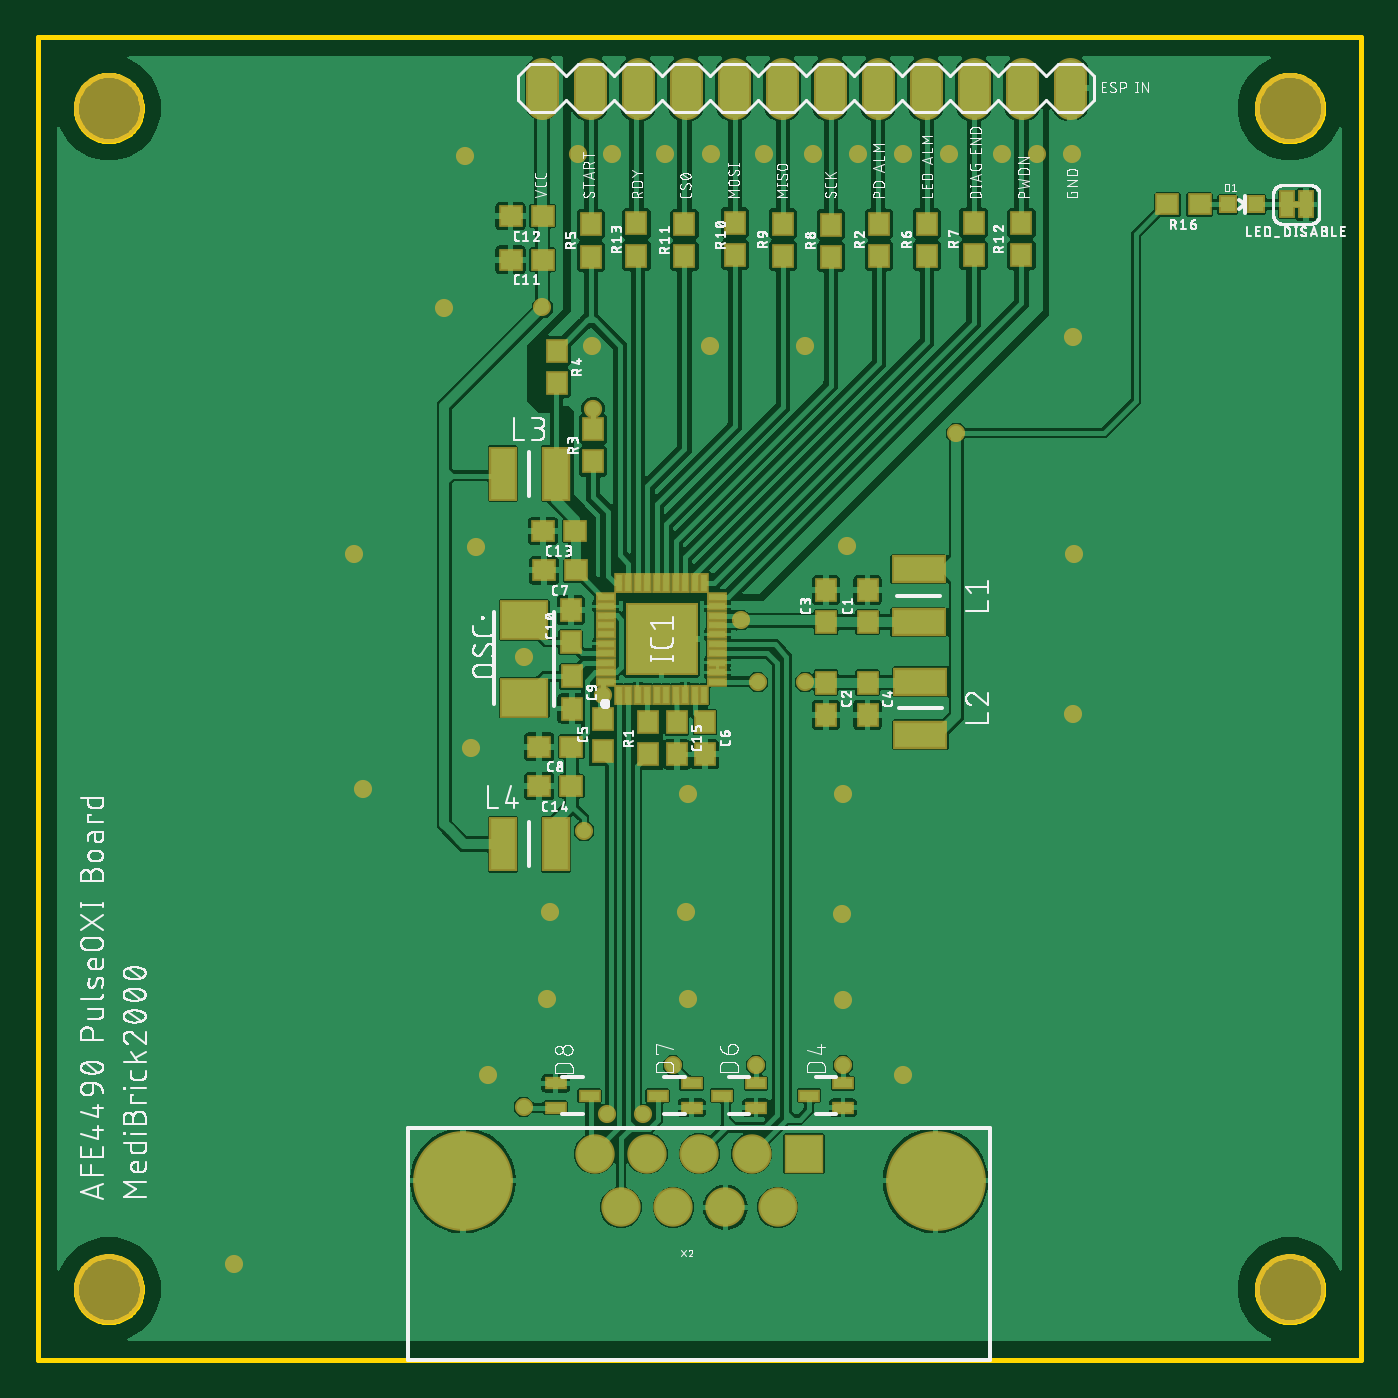
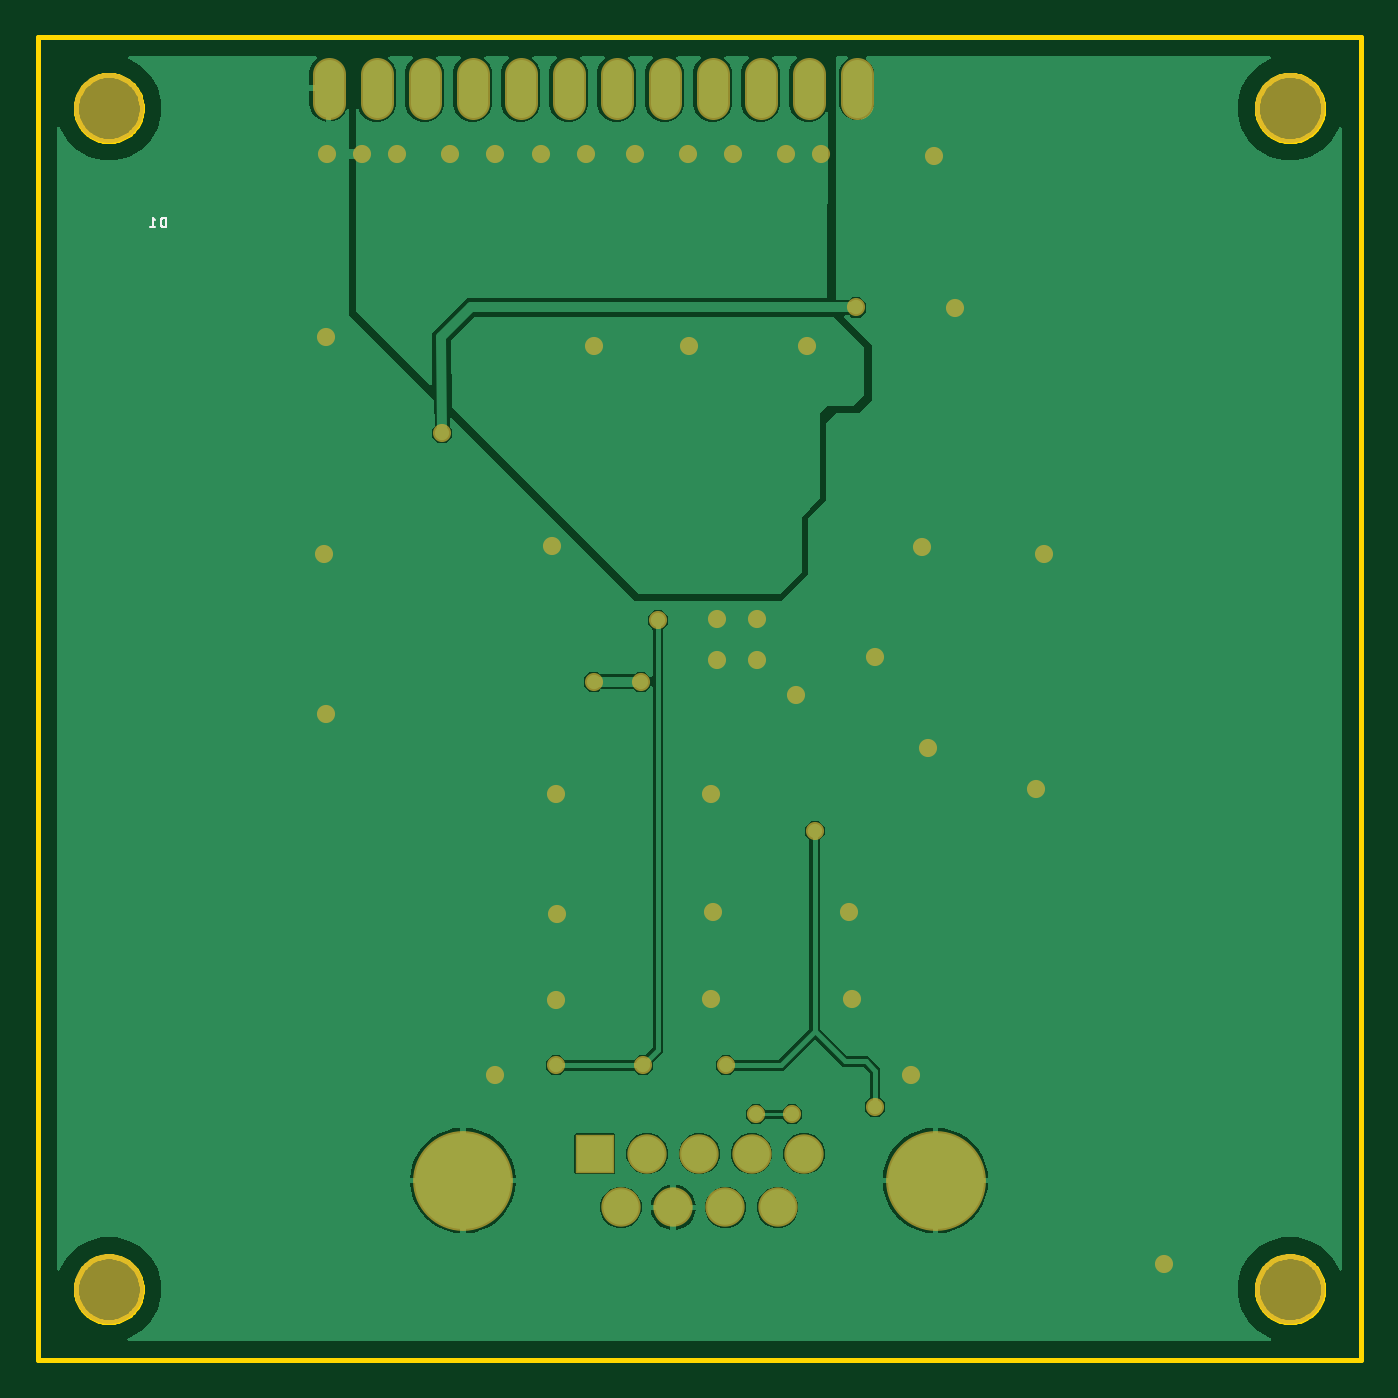
Circuit board: 8 layer files. Board 70.0 x 70.0 mm.
- bottom_copper: copper_bottom.gbr (51398 bytes)
- top_copper: copper_top.gbr (201729 bytes)
- outline: profile.gbr (7203 bytes)
- bottom_silk: silkscreen_bottom.gbr (1539 bytes)
- top_silk: silkscreen_top.gbr (235048 bytes)
- bottom_mask: soldermask_bottom.gbr (2056 bytes)
- top_mask: soldermask_top.gbr (6389 bytes)
- paste: solderpaste_top.gbr (2857 bytes)

=== bottom_copper: copper_bottom.gbr (51398 bytes, source omitted) ===
=== top_copper: copper_top.gbr (201729 bytes, source omitted) ===
=== outline: profile.gbr (7203 bytes, source omitted) ===
=== bottom_silk: silkscreen_bottom.gbr ===
G04 EAGLE Gerber RS-274X export*
G75*
%MOMM*%
%FSLAX34Y34*%
%LPD*%
%INSilkscreen Bottom*%
%IPPOS*%
%AMOC8*
5,1,8,0,0,1.08239X$1,22.5*%
G01*
%ADD10C,0.127000*%


D10*
X632290Y599620D02*
X632290Y604446D01*
X633631Y604446D01*
X633701Y604444D01*
X633771Y604439D01*
X633841Y604429D01*
X633910Y604417D01*
X633978Y604400D01*
X634045Y604380D01*
X634112Y604357D01*
X634176Y604330D01*
X634240Y604300D01*
X634302Y604266D01*
X634361Y604230D01*
X634419Y604190D01*
X634475Y604147D01*
X634528Y604102D01*
X634579Y604053D01*
X634628Y604002D01*
X634673Y603949D01*
X634716Y603893D01*
X634756Y603835D01*
X634792Y603776D01*
X634826Y603714D01*
X634856Y603650D01*
X634883Y603586D01*
X634906Y603519D01*
X634926Y603452D01*
X634943Y603384D01*
X634955Y603315D01*
X634965Y603245D01*
X634970Y603175D01*
X634972Y603105D01*
X634971Y603105D02*
X634971Y600961D01*
X634972Y600961D02*
X634970Y600891D01*
X634965Y600821D01*
X634955Y600751D01*
X634943Y600682D01*
X634926Y600614D01*
X634906Y600547D01*
X634883Y600480D01*
X634856Y600416D01*
X634826Y600352D01*
X634792Y600290D01*
X634756Y600231D01*
X634716Y600173D01*
X634673Y600117D01*
X634628Y600064D01*
X634579Y600013D01*
X634528Y599964D01*
X634475Y599919D01*
X634419Y599876D01*
X634361Y599836D01*
X634301Y599800D01*
X634240Y599766D01*
X634176Y599736D01*
X634112Y599709D01*
X634045Y599686D01*
X633978Y599666D01*
X633910Y599649D01*
X633841Y599637D01*
X633771Y599627D01*
X633701Y599622D01*
X633631Y599620D01*
X632290Y599620D01*
X637959Y603374D02*
X639300Y604446D01*
X639300Y599620D01*
X640640Y599620D02*
X637959Y599620D01*
M02*

=== top_silk: silkscreen_top.gbr (235048 bytes, source omitted) ===
=== bottom_mask: soldermask_bottom.gbr ===
G04 EAGLE Gerber RS-274X export*
G75*
%MOMM*%
%FSLAX34Y34*%
%LPD*%
%INSoldermask Bottom*%
%IPPOS*%
%AMOC8*
5,1,8,0,0,1.08239X$1,22.5*%
G01*
%ADD10C,3.703200*%
%ADD11C,1.727200*%
%ADD12R,2.082800X2.082800*%
%ADD13C,2.082800*%
%ADD14C,5.283200*%
%ADD15C,0.959600*%


D10*
X37500Y662500D03*
X662500Y662500D03*
X37500Y37500D03*
X662500Y37500D03*
D11*
X266800Y665380D02*
X266800Y680620D01*
X292200Y680620D02*
X292200Y665380D01*
X317600Y665380D02*
X317600Y680620D01*
X343000Y680620D02*
X343000Y665380D01*
X368400Y665380D02*
X368400Y680620D01*
X393800Y680620D02*
X393800Y665380D01*
X419200Y665380D02*
X419200Y680620D01*
X444600Y680620D02*
X444600Y665380D01*
X470000Y665380D02*
X470000Y680620D01*
X495400Y680620D02*
X495400Y665380D01*
X520800Y665380D02*
X520800Y680620D01*
X546200Y680620D02*
X546200Y665380D01*
D12*
X405400Y109200D03*
D13*
X377700Y109200D03*
X350000Y109200D03*
X322300Y109200D03*
X294600Y109200D03*
X391500Y80800D03*
X363800Y80800D03*
X336200Y80800D03*
X308500Y80800D03*
D14*
X475000Y95000D03*
X225000Y95000D03*
D15*
X232000Y430000D03*
X229000Y324000D03*
X257000Y372000D03*
X425500Y236000D03*
X426000Y299500D03*
X428000Y431000D03*
X548500Y426500D03*
X547500Y342000D03*
X547500Y541500D03*
X547000Y638000D03*
X510000Y638000D03*
X482000Y638000D03*
X458000Y638000D03*
X434000Y638000D03*
X410000Y638000D03*
X384000Y638000D03*
X356000Y638000D03*
X332000Y638000D03*
X304000Y638000D03*
X285810Y638000D03*
X226000Y637000D03*
X426000Y190500D03*
X458000Y151000D03*
X238000Y151000D03*
X269500Y191000D03*
X271000Y237000D03*
X104000Y51000D03*
X299000Y352000D03*
X340500Y392000D03*
X319500Y370500D03*
X340500Y370500D03*
X319500Y392000D03*
X344000Y191000D03*
X343000Y237000D03*
X344000Y299500D03*
X172000Y302000D03*
X167500Y426500D03*
X215000Y556500D03*
X293000Y536500D03*
X528500Y638000D03*
X355500Y536500D03*
X406000Y536500D03*
X267000Y557000D03*
X486000Y490500D03*
X289000Y280000D03*
X336000Y156000D03*
X257000Y134000D03*
X372000Y391500D03*
X380000Y156000D03*
X426000Y156000D03*
X381000Y359000D03*
X406000Y359000D03*
X320000Y130000D03*
X301000Y130000D03*
M02*

=== top_mask: soldermask_top.gbr ===
G04 EAGLE Gerber RS-274X export*
G75*
%MOMM*%
%FSLAX34Y34*%
%LPD*%
%INSoldermask Top*%
%IPPOS*%
%AMOC8*
5,1,8,0,0,1.08239X$1,22.5*%
G01*
%ADD10C,3.703200*%
%ADD11R,1.203200X1.303200*%
%ADD12R,1.303200X1.203200*%
%ADD13R,1.203200X0.703200*%
%ADD14C,1.727200*%
%ADD15C,0.965200*%
%ADD16R,2.603200X2.103200*%
%ADD17R,2.082800X2.082800*%
%ADD18C,2.082800*%
%ADD19C,5.283200*%
%ADD20R,1.003200X1.003200*%
%ADD21R,0.838200X1.473200*%
%ADD22R,2.903200X1.503200*%
%ADD23R,1.503200X2.903200*%
%ADD24R,0.503200X1.103200*%
%ADD25R,1.103200X0.503200*%
%ADD26R,3.810000X3.810000*%
%ADD27C,0.959600*%

G36*
X667860Y609607D02*
X667860Y609607D01*
X667926Y609609D01*
X667969Y609627D01*
X668016Y609635D01*
X668073Y609669D01*
X668133Y609694D01*
X668168Y609725D01*
X668209Y609750D01*
X668251Y609801D01*
X668299Y609845D01*
X668321Y609887D01*
X668350Y609924D01*
X668371Y609986D01*
X668402Y610045D01*
X668410Y610099D01*
X668422Y610136D01*
X668421Y610176D01*
X668429Y610230D01*
X668429Y612770D01*
X668418Y612835D01*
X668416Y612901D01*
X668398Y612944D01*
X668390Y612991D01*
X668356Y613048D01*
X668331Y613108D01*
X668300Y613143D01*
X668275Y613184D01*
X668224Y613226D01*
X668180Y613274D01*
X668138Y613296D01*
X668101Y613325D01*
X668039Y613346D01*
X667980Y613377D01*
X667926Y613385D01*
X667889Y613397D01*
X667849Y613396D01*
X667795Y613404D01*
X663985Y613404D01*
X663920Y613393D01*
X663854Y613391D01*
X663811Y613373D01*
X663764Y613365D01*
X663707Y613331D01*
X663647Y613306D01*
X663612Y613275D01*
X663571Y613250D01*
X663530Y613199D01*
X663481Y613155D01*
X663459Y613113D01*
X663430Y613076D01*
X663409Y613014D01*
X663378Y612955D01*
X663370Y612901D01*
X663358Y612864D01*
X663358Y612861D01*
X663359Y612824D01*
X663351Y612770D01*
X663351Y610230D01*
X663362Y610165D01*
X663364Y610099D01*
X663382Y610056D01*
X663390Y610009D01*
X663424Y609952D01*
X663449Y609892D01*
X663480Y609857D01*
X663505Y609816D01*
X663556Y609775D01*
X663600Y609726D01*
X663642Y609704D01*
X663679Y609675D01*
X663741Y609654D01*
X663800Y609623D01*
X663854Y609615D01*
X663891Y609603D01*
X663931Y609604D01*
X663985Y609596D01*
X667795Y609596D01*
X667860Y609607D01*
G37*
D10*
X37500Y662500D03*
X662500Y662500D03*
X37500Y37500D03*
X662500Y37500D03*
D11*
X439000Y390500D03*
X439000Y407500D03*
X281960Y379920D03*
X281960Y396920D03*
D12*
X267100Y582300D03*
X250100Y582300D03*
X267100Y605400D03*
X250100Y605400D03*
X284300Y438800D03*
X267300Y438800D03*
X282300Y303700D03*
X265300Y303700D03*
D11*
X417000Y358500D03*
X417000Y341500D03*
X417000Y390500D03*
X417000Y407500D03*
X439000Y358500D03*
X439000Y341500D03*
X299000Y322500D03*
X299000Y339500D03*
X353000Y337570D03*
X353000Y320570D03*
D12*
X284800Y417900D03*
X267800Y417900D03*
X282300Y324600D03*
X265300Y324600D03*
D11*
X282420Y361740D03*
X282420Y344740D03*
D13*
X408000Y140000D03*
X426000Y133500D03*
X426000Y146500D03*
X362000Y140000D03*
X380000Y133500D03*
X380000Y146500D03*
X328000Y140000D03*
X346000Y133500D03*
X346000Y146500D03*
X292000Y140000D03*
X274000Y146500D03*
X274000Y133500D03*
D11*
X445200Y584300D03*
X445200Y601300D03*
X293800Y475500D03*
X293800Y492500D03*
X274500Y534000D03*
X274500Y517000D03*
D14*
X266800Y665380D02*
X266800Y680620D01*
X292200Y680620D02*
X292200Y665380D01*
X317600Y665380D02*
X317600Y680620D01*
X343000Y680620D02*
X343000Y665380D01*
X368400Y665380D02*
X368400Y680620D01*
X393800Y680620D02*
X393800Y665380D01*
X419200Y665380D02*
X419200Y680620D01*
X444600Y680620D02*
X444600Y665380D01*
X470000Y665380D02*
X470000Y680620D01*
X495400Y680620D02*
X495400Y665380D01*
X520800Y665380D02*
X520800Y680620D01*
X546200Y680620D02*
X546200Y665380D01*
D15*
X293800Y503400D03*
D16*
X257300Y391600D03*
X257300Y350600D03*
D17*
X405400Y109200D03*
D18*
X377700Y109200D03*
X350000Y109200D03*
X322300Y109200D03*
X294600Y109200D03*
X391500Y80800D03*
X363800Y80800D03*
X336200Y80800D03*
X308500Y80800D03*
D19*
X475000Y95000D03*
X225000Y95000D03*
D12*
X614670Y611500D03*
X597670Y611500D03*
D20*
X644545Y611500D03*
X629545Y611500D03*
D21*
X670970Y611500D03*
X660810Y611500D03*
D11*
X323000Y320500D03*
X323000Y337500D03*
D22*
X466000Y418500D03*
X466000Y390500D03*
X467000Y331000D03*
X467000Y359000D03*
D23*
X246000Y469000D03*
X274000Y469000D03*
X246000Y273000D03*
X274000Y273000D03*
D24*
X307500Y352000D03*
X312500Y352000D03*
X317500Y352000D03*
X322500Y352000D03*
X327500Y352000D03*
X332500Y352000D03*
X337500Y352000D03*
X342500Y352000D03*
X347500Y352000D03*
X352500Y352000D03*
D25*
X359500Y359000D03*
X359500Y364000D03*
X359500Y369000D03*
X359500Y374000D03*
X359500Y379000D03*
X359500Y384000D03*
X359500Y389000D03*
X359500Y394000D03*
X359500Y399000D03*
X359500Y404000D03*
D24*
X352500Y411000D03*
X347500Y411000D03*
X342500Y411000D03*
X337500Y411000D03*
X332500Y411000D03*
X327500Y411000D03*
X322500Y411000D03*
X317500Y411000D03*
X312500Y411000D03*
X307500Y411000D03*
D25*
X300500Y404000D03*
X300500Y399000D03*
X300500Y394000D03*
X300500Y389000D03*
X300500Y384000D03*
X300500Y379000D03*
X300500Y374000D03*
X300500Y369000D03*
X300500Y364000D03*
X300500Y359000D03*
D26*
X330000Y381500D03*
D11*
X338000Y337500D03*
X338000Y320500D03*
X470420Y584390D03*
X470420Y601390D03*
X495110Y584770D03*
X495110Y601770D03*
X419590Y583880D03*
X419590Y600880D03*
X394190Y584400D03*
X394190Y601400D03*
X368790Y584920D03*
X368790Y601920D03*
X342120Y584170D03*
X342120Y601170D03*
X292590Y583940D03*
X292590Y600940D03*
X316720Y584460D03*
X316720Y601460D03*
X520460Y584710D03*
X520460Y601710D03*
D27*
X232000Y430000D03*
X229000Y324000D03*
X257000Y372000D03*
X425500Y236000D03*
X426000Y299500D03*
X428000Y431000D03*
X548500Y426500D03*
X547500Y342000D03*
X547500Y541500D03*
X547000Y638000D03*
X510000Y638000D03*
X482000Y638000D03*
X458000Y638000D03*
X434000Y638000D03*
X410000Y638000D03*
X384000Y638000D03*
X356000Y638000D03*
X332000Y638000D03*
X304000Y638000D03*
X285810Y638000D03*
X226000Y637000D03*
X426000Y190500D03*
X458000Y151000D03*
X238000Y151000D03*
X269500Y191000D03*
X271000Y237000D03*
X104000Y51000D03*
X299000Y352000D03*
X340500Y392000D03*
X319500Y370500D03*
X340500Y370500D03*
X319500Y392000D03*
X344000Y191000D03*
X343000Y237000D03*
X344000Y299500D03*
X172000Y302000D03*
X167500Y426500D03*
X215000Y556500D03*
X293000Y536500D03*
X528500Y638000D03*
X355500Y536500D03*
X406000Y536500D03*
X267000Y557000D03*
X486000Y490500D03*
X289000Y280000D03*
X336000Y156000D03*
X257000Y134000D03*
X372000Y391500D03*
X380000Y156000D03*
X426000Y156000D03*
X381000Y359000D03*
X406000Y359000D03*
X320000Y130000D03*
X301000Y130000D03*
M02*

=== paste: solderpaste_top.gbr ===
G04 EAGLE Gerber RS-274X export*
G75*
%MOMM*%
%FSLAX34Y34*%
%LPD*%
%INSolderpaste Top*%
%IPPOS*%
%AMOC8*
5,1,8,0,0,1.08239X$1,22.5*%
G01*
%ADD10R,1.000000X1.100000*%
%ADD11R,1.100000X1.000000*%
%ADD12R,1.000000X0.500000*%
%ADD13R,2.400000X1.900000*%
%ADD14R,0.800000X0.800000*%
%ADD15R,2.700000X1.300000*%
%ADD16R,1.300000X2.700000*%
%ADD17R,0.300000X0.900000*%
%ADD18R,0.900000X0.300000*%
%ADD19R,3.606800X3.606800*%


D10*
X439000Y390500D03*
X439000Y407500D03*
X281960Y379920D03*
X281960Y396920D03*
D11*
X267100Y582300D03*
X250100Y582300D03*
X267100Y605400D03*
X250100Y605400D03*
X284300Y438800D03*
X267300Y438800D03*
X282300Y303700D03*
X265300Y303700D03*
D10*
X417000Y358500D03*
X417000Y341500D03*
X417000Y390500D03*
X417000Y407500D03*
X439000Y358500D03*
X439000Y341500D03*
X299000Y322500D03*
X299000Y339500D03*
X353000Y337570D03*
X353000Y320570D03*
D11*
X284800Y417900D03*
X267800Y417900D03*
X282300Y324600D03*
X265300Y324600D03*
D10*
X282420Y361740D03*
X282420Y344740D03*
D12*
X408000Y140000D03*
X426000Y133500D03*
X426000Y146500D03*
X362000Y140000D03*
X380000Y133500D03*
X380000Y146500D03*
X328000Y140000D03*
X346000Y133500D03*
X346000Y146500D03*
X292000Y140000D03*
X274000Y146500D03*
X274000Y133500D03*
D10*
X445200Y584300D03*
X445200Y601300D03*
X293800Y475500D03*
X293800Y492500D03*
X274500Y534000D03*
X274500Y517000D03*
D13*
X257300Y391600D03*
X257300Y350600D03*
D11*
X614670Y611500D03*
X597670Y611500D03*
D14*
X644545Y611500D03*
X629545Y611500D03*
D10*
X323000Y320500D03*
X323000Y337500D03*
D15*
X466000Y418500D03*
X466000Y390500D03*
X467000Y331000D03*
X467000Y359000D03*
D16*
X246000Y469000D03*
X274000Y469000D03*
X246000Y273000D03*
X274000Y273000D03*
D17*
X307500Y352000D03*
X312500Y352000D03*
X317500Y352000D03*
X322500Y352000D03*
X327500Y352000D03*
X332500Y352000D03*
X337500Y352000D03*
X342500Y352000D03*
X347500Y352000D03*
X352500Y352000D03*
D18*
X359500Y359000D03*
X359500Y364000D03*
X359500Y369000D03*
X359500Y374000D03*
X359500Y379000D03*
X359500Y384000D03*
X359500Y389000D03*
X359500Y394000D03*
X359500Y399000D03*
X359500Y404000D03*
D17*
X352500Y411000D03*
X347500Y411000D03*
X342500Y411000D03*
X337500Y411000D03*
X332500Y411000D03*
X327500Y411000D03*
X322500Y411000D03*
X317500Y411000D03*
X312500Y411000D03*
X307500Y411000D03*
D18*
X300500Y404000D03*
X300500Y399000D03*
X300500Y394000D03*
X300500Y389000D03*
X300500Y384000D03*
X300500Y379000D03*
X300500Y374000D03*
X300500Y369000D03*
X300500Y364000D03*
X300500Y359000D03*
D19*
X330000Y381500D03*
D10*
X338000Y337500D03*
X338000Y320500D03*
X470420Y584390D03*
X470420Y601390D03*
X495110Y584770D03*
X495110Y601770D03*
X419590Y583880D03*
X419590Y600880D03*
X394190Y584400D03*
X394190Y601400D03*
X368790Y584920D03*
X368790Y601920D03*
X342120Y584170D03*
X342120Y601170D03*
X292590Y583940D03*
X292590Y600940D03*
X316720Y584460D03*
X316720Y601460D03*
X520460Y584710D03*
X520460Y601710D03*
M02*

